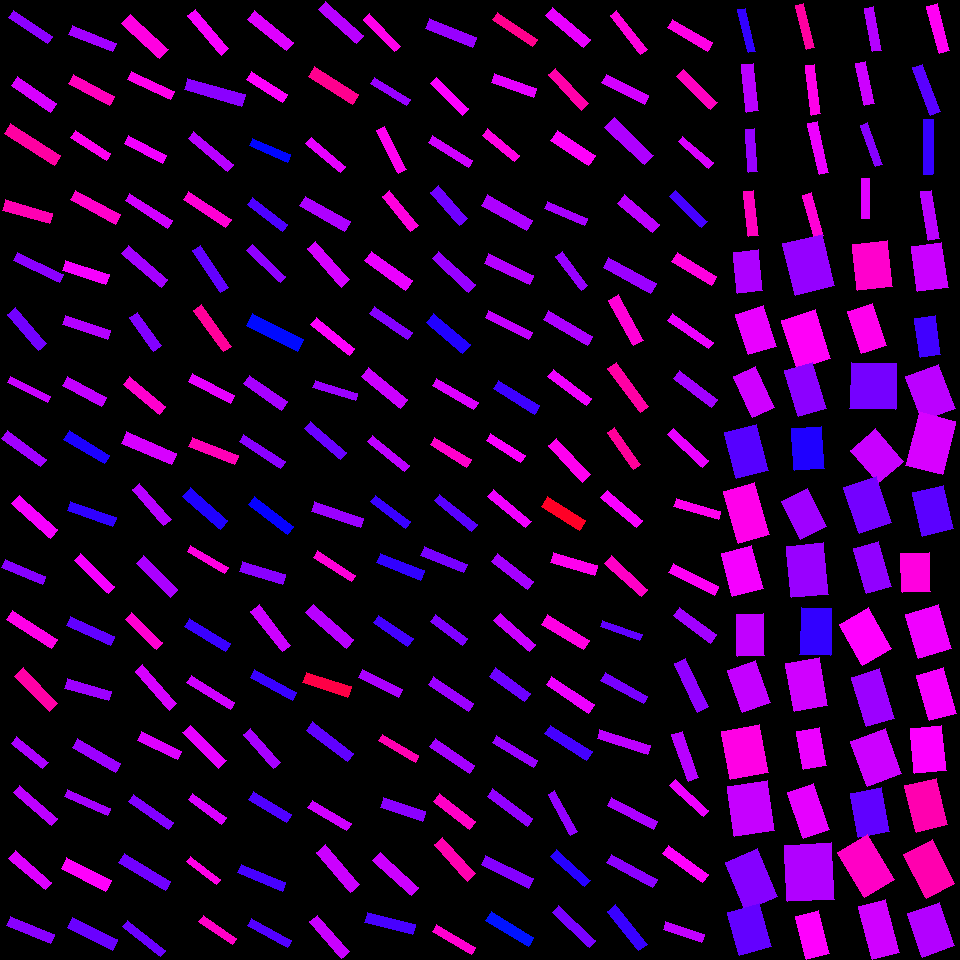

The table this chart was drawn from, first rows:
, angleRotated, color, length, logWidthLengthRatio, x, y, centerX, centerY, width, lengthRotatedProjectX, widthRotatedProjectX, lengthRotatedProjectY, widthRotatedProjectY, vertexRightBottom, vertexRightTop, vertexLeftBottom, vertexLeftTop
0, 0.5851, 0.7592, 46.68, -1.654, 30.68, 26.93, 30, 30, 8.927, 38.92, 4.93, 25.78, 7.442, (52, 36), (47, 43), (13, 10), (8, 17)
1, 0.6157, 0.8084, 46.96, -1.499, 34.02, 94.58, 30, 90, 10.49, 38.34, 6.059, 27.12, 8.564, (56, 103), (50, 112), (17, 76), (11, 85)
2, 0.5619, 0.8946, 59.03, -1.634, 32.61, 144.5, 30, 150, 11.52, 49.96, 6.138, 31.45, 9.75, (60, 155), (54, 165), (10, 123), (4, 133)
3, 0.292, 0.8832, 48.3, -1.52, 27.5, 212, 30, 210, 10.56, 46.25, 3.041, 13.9, 10.12, (52, 213), (49, 223), (5, 199), (2, 210)
4, 0.4539, 0.7576, 51.62, -1.746, 38.72, 267.4, 30, 270, 9.008, 46.39, 3.95, 22.63, 8.096, (63, 274), (59, 282), (17, 252), (13, 260)
5, 0.8604, 0.7416, 47.43, -1.512, 27.23, 329.4, 30, 330, 10.46, 30.93, 7.932, 35.96, 6.823, (46, 343), (38, 350), (15, 307), (7, 314)
6, 0.4547, 0.7985, 45.08, -1.813, 28.98, 389.5, 30, 390, 7.358, 40.5, 3.231, 19.8, 6.61, (50, 396), (47, 402), (10, 376), (7, 382)
7, 0.6372, 0.7731, 48.19, -1.644, 23.88, 448.7, 30, 450, 9.31, 38.73, 5.539, 28.67, 7.483, (46, 459), (40, 466), (7, 430), (1, 438)
8, 0.7237, 0.8287, 51.68, -1.526, 34.74, 516.9, 30, 510, 11.24, 38.73, 7.444, 34.22, 8.423, (57, 529), (50, 538), (19, 495), (11, 503)
9, 0.4026, 0.7545, 43.65, -1.535, 23.84, 571.9, 30, 570, 9.404, 40.16, 3.684, 17.1, 8.652, (45, 576), (42, 584), (5, 559), (1, 567)
10, 0.5649, 0.8484, 53.11, -1.585, 31.91, 629.4, 30, 630, 10.88, 44.86, 5.826, 28.43, 9.192, (57, 639), (51, 648), (12, 610), (6, 619)
11, 0.8051, 0.8921, 49.8, -1.44, 36.2, 689.9, 30, 690, 11.79, 34.51, 8.501, 35.9, 8.173, (57, 703), (49, 711), (23, 667), (14, 676)
12, 0.6764, 0.7793, 40.75, -1.568, 29.72, 752.7, 30, 750, 8.499, 31.78, 5.32, 25.51, 6.628, (48, 762), (42, 768), (16, 736), (11, 743)
13, 0.7115, 0.7905, 50.56, -1.704, 35.22, 805.1, 30, 810, 9.2, 38.3, 6.007, 33.02, 6.968, (57, 818), (51, 825), (19, 785), (13, 792)
14, 0.7112, 0.8124, 48.7, -1.615, 30.34, 870.4, 30, 870, 9.685, 36.89, 6.322, 31.79, 7.337, (51, 882), (45, 889), (15, 850), (8, 858)
15, 0.3806, 0.7568, 47.65, -1.592, 30.46, 929.8, 30, 930, 9.699, 44.24, 3.603, 17.7, 9.005, (54, 934), (50, 943), (10, 916), (6, 925)
16, 0.3851, 0.7732, 47.41, -1.619, 92.28, 38.58, 90, 30, 9.389, 43.94, 3.527, 17.81, 8.701, (116, 43), (112, 51), (72, 25), (68, 34)
17, 0.4944, 0.8776, 46.88, -1.521, 91.45, 90.24, 90, 90, 10.24, 41.26, 4.858, 22.24, 9.011, (114, 96), (109, 105), (73, 74), (68, 83)
18, 0.581, 0.8426, 42.22, -1.666, 90.65, 145.7, 90, 150, 7.982, 35.29, 4.381, 23.17, 6.672, (110, 153), (106, 160), (75, 130), (70, 137)
19, 0.498, 0.8676, 51.35, -1.582, 95.69, 207.3, 90, 210, 10.56, 45.11, 5.044, 24.52, 9.277, (120, 214), (115, 224), (75, 190), (70, 199)
20, 0.3078, 0.8283, 46.05, -1.462, 85.6, 272.2, 90, 270, 10.68, 43.89, 3.235, 13.95, 10.18, (109, 274), (105, 284), (65, 260), (62, 270)
21, 0.3213, 0.7847, 47.26, -1.571, 86.86, 327.3, 90, 330, 9.826, 44.84, 3.103, 14.92, 9.323, (110, 330), (107, 339), (65, 315), (62, 324)
22, 0.4999, 0.7942, 44.94, -1.511, 84.62, 391.6, 90, 390, 9.917, 39.44, 4.753, 21.54, 8.703, (106, 397), (101, 406), (67, 376), (62, 385)
23, 0.5409, 0.6852, 47.31, -1.538, 86.84, 447.3, 90, 450, 10.16, 40.56, 5.232, 24.36, 8.709, (109, 455), (104, 463), (69, 430), (63, 439)
24, 0.3401, 0.6987, 48.11, -1.62, 91.77, 513.9, 90, 510, 9.52, 45.36, 3.176, 16.05, 8.975, (116, 517), (112, 526), (70, 501), (67, 510)
25, 0.7718, 0.8283, 47.64, -1.612, 94.42, 573.6, 90, 570, 9.504, 34.14, 6.628, 33.22, 6.811, (114, 586), (108, 593), (80, 553), (74, 560)
26, 0.4279, 0.7305, 48.2, -1.584, 90.82, 630.5, 90, 630, 9.885, 43.85, 4.102, 20, 8.994, (114, 636), (110, 645), (70, 616), (66, 625)
27, 0.2832, 0.7695, 45.63, -1.543, 88.02, 689.7, 90, 690, 9.758, 43.81, 2.727, 12.75, 9.369, (111, 691), (108, 700), (67, 678), (64, 688)
28, 0.531, 0.7692, 49.69, -1.533, 96.63, 755.7, 90, 750, 10.73, 42.85, 5.433, 25.16, 9.252, (120, 763), (115, 772), (77, 738), (72, 747)
29, 0.4297, 0.7754, 46.62, -1.771, 87.52, 802.5, 90, 810, 7.933, 42.38, 3.305, 19.42, 7.212, (110, 808), (107, 815), (67, 789), (64, 796)
30, 0.4818, 0.8355, 49.85, -1.414, 86.19, 874.5, 90, 870, 12.12, 44.17, 5.614, 23.1, 10.74, (111, 880), (105, 891), (66, 857), (61, 868)
31, 0.4646, 0.7366, 49.96, -1.424, 92.53, 933.6, 90, 930, 12.03, 44.67, 5.39, 22.38, 10.76, (117, 939), (112, 950), (72, 917), (67, 927)
32, 0.7477, 0.8524, 51.98, -1.417, 145, 36.59, 150, 30, 12.6, 38.12, 8.569, 35.35, 9.241, (168, 49), (159, 58), (130, 14), (121, 23)
33, 0.4442, 0.8463, 48.01, -1.719, 151, 85.45, 150, 90, 8.605, 43.36, 3.698, 20.63, 7.77, (174, 91), (170, 99), (131, 71), (127, 79)
34, 0.4992, 0.8254, 42.83, -1.563, 145.6, 149.4, 150, 150, 8.973, 37.6, 4.295, 20.5, 7.878, (166, 155), (162, 163), (128, 135), (124, 143)
35, 0.575, 0.8034, 50.2, -1.719, 148.6, 210.7, 150, 210, 9.002, 42.13, 4.895, 27.3, 7.555, (172, 220), (167, 228), (129, 193), (125, 200)
36, 0.719, 0.7742, 52.44, -1.611, 144.8, 266.6, 150, 270, 10.47, 39.46, 6.895, 34.54, 7.878, (167, 279), (161, 287), (128, 245), (121, 253)
37, 0.9524, 0.7518, 41.12, -1.466, 145.4, 331.7, 150, 330, 9.496, 23.84, 7.738, 33.51, 5.505, (161, 345), (153, 351), (137, 312), (129, 317)
38, 0.6822, 0.8649, 47.49, -1.61, 144.5, 395.5, 150, 390, 9.495, 36.86, 5.987, 29.95, 7.37, (165, 406), (159, 414), (129, 376), (123, 384)
39, 0.4098, 0.8077, 53.98, -1.473, 149.2, 448.3, 150, 450, 12.37, 49.51, 4.928, 21.51, 11.34, (176, 453), (171, 464), (126, 431), (121, 443)
40, 0.8469, 0.7868, 48.21, -1.575, 151.8, 504.6, 150, 510, 9.98, 31.93, 7.477, 36.12, 6.61, (171, 519), (163, 525), (139, 483), (132, 489)
41, 0.7827, 0.778, 48.04, -1.543, 157.3, 576.4, 150, 570, 10.27, 34.06, 7.239, 33.88, 7.279, (177, 589), (170, 597), (143, 555), (136, 563)
42, 0.7715, 0.8628, 42.89, -1.594, 144.1, 631, 150, 630, 8.713, 30.75, 6.075, 29.9, 6.246, (162, 642), (156, 649), (131, 612), (125, 619)
43, 0.8529, 0.8072, 51.6, -1.621, 155.9, 687.4, 150, 690, 10.2, 33.94, 7.682, 38.86, 6.709, (176, 703), (169, 710), (142, 664), (135, 671)
44, 0.4543, 0.8119, 44.12, -1.522, 159.3, 745.8, 150, 750, 9.627, 39.64, 4.225, 19.36, 8.65, (181, 751), (177, 759), (141, 731), (137, 740)
45, 0.6101, 0.7517, 48.85, -1.746, 151.1, 811.8, 150, 810, 8.523, 40.03, 4.883, 27.99, 6.985, (173, 822), (168, 829), (133, 794), (128, 801)
46, 0.5478, 0.741, 54.12, -1.632, 144.8, 872.1, 150, 870, 10.59, 46.2, 5.513, 28.18, 9.038, (170, 881), (165, 890), (124, 853), (118, 862)
47, 0.6579, 0.7367, 48.74, -1.783, 143.9, 938.4, 150, 930, 8.191, 38.57, 5.008, 29.8, 6.482, (165, 950), (160, 956), (127, 920), (122, 926)
48, 0.8585, 0.8289, 51.69, -1.636, 208.1, 32.27, 210, 30, 10.06, 33.78, 7.616, 39.12, 6.577, (228, 48), (221, 55), (195, 9), (187, 15)
49, 0.2748, 0.7571, 59.41, -1.632, 215, 92.35, 210, 90, 11.62, 57.18, 3.153, 16.12, 11.18, (245, 94), (241, 106), (187, 78), (184, 89)
50, 0.6945, 0.7871, 51.44, -1.813, 210.8, 151.4, 210, 150, 8.397, 39.53, 5.374, 32.92, 6.452, (233, 164), (227, 171), (193, 131), (188, 138)
51, 0.5834, 0.8614, 50.63, -1.597, 207.2, 209.5, 210, 210, 10.25, 42.25, 5.646, 27.89, 8.555, (231, 219), (225, 227), (188, 191), (183, 199)
52, 0.9885, 0.7317, 50.38, -1.592, 210.4, 269.1, 210, 270, 10.25, 27.71, 8.564, 42.08, 5.639, (228, 287), (220, 292), (200, 245), (192, 250)
53, 0.9473, 0.8994, 51.5, -1.742, 212.5, 328.4, 210, 330, 9.019, 30.07, 7.322, 41.81, 5.266, (231, 346), (223, 351), (201, 304), (193, 310)
54, 0.476, 0.8183, 47.4, -1.737, 211.2, 388.5, 210, 390, 8.344, 42.13, 3.823, 21.72, 7.417, (234, 395), (230, 403), (192, 373), (188, 381)
55, 0.3801, 0.881, 49.67, -1.624, 213.6, 451.2, 210, 450, 9.787, 46.12, 3.631, 18.43, 9.088, (238, 455), (234, 464), (192, 437), (188, 446)
56, 0.7206, 0.6872, 50, -1.476, 205.1, 508.7, 210, 510, 11.42, 37.57, 7.538, 32.99, 8.585, (227, 520), (220, 529), (190, 487), (182, 496)
57, 0.5247, 0.8549, 43.68, -1.757, 207.9, 559.4, 210, 570, 7.535, 37.8, 3.774, 21.88, 6.521, (228, 567), (224, 573), (190, 545), (187, 551)
58, 0.5406, 0.7049, 47.79, -1.591, 207.3, 634.9, 210, 630, 9.734, 40.97, 5.009, 24.59, 8.346, (230, 643), (225, 651), (189, 618), (184, 626)
59, 0.553, 0.8021, 51.14, -1.757, 210.9, 692.4, 210, 690, 8.829, 43.52, 4.637, 26.86, 7.513, (234, 702), (230, 709), (191, 675), (186, 682)
... 196 more rows
